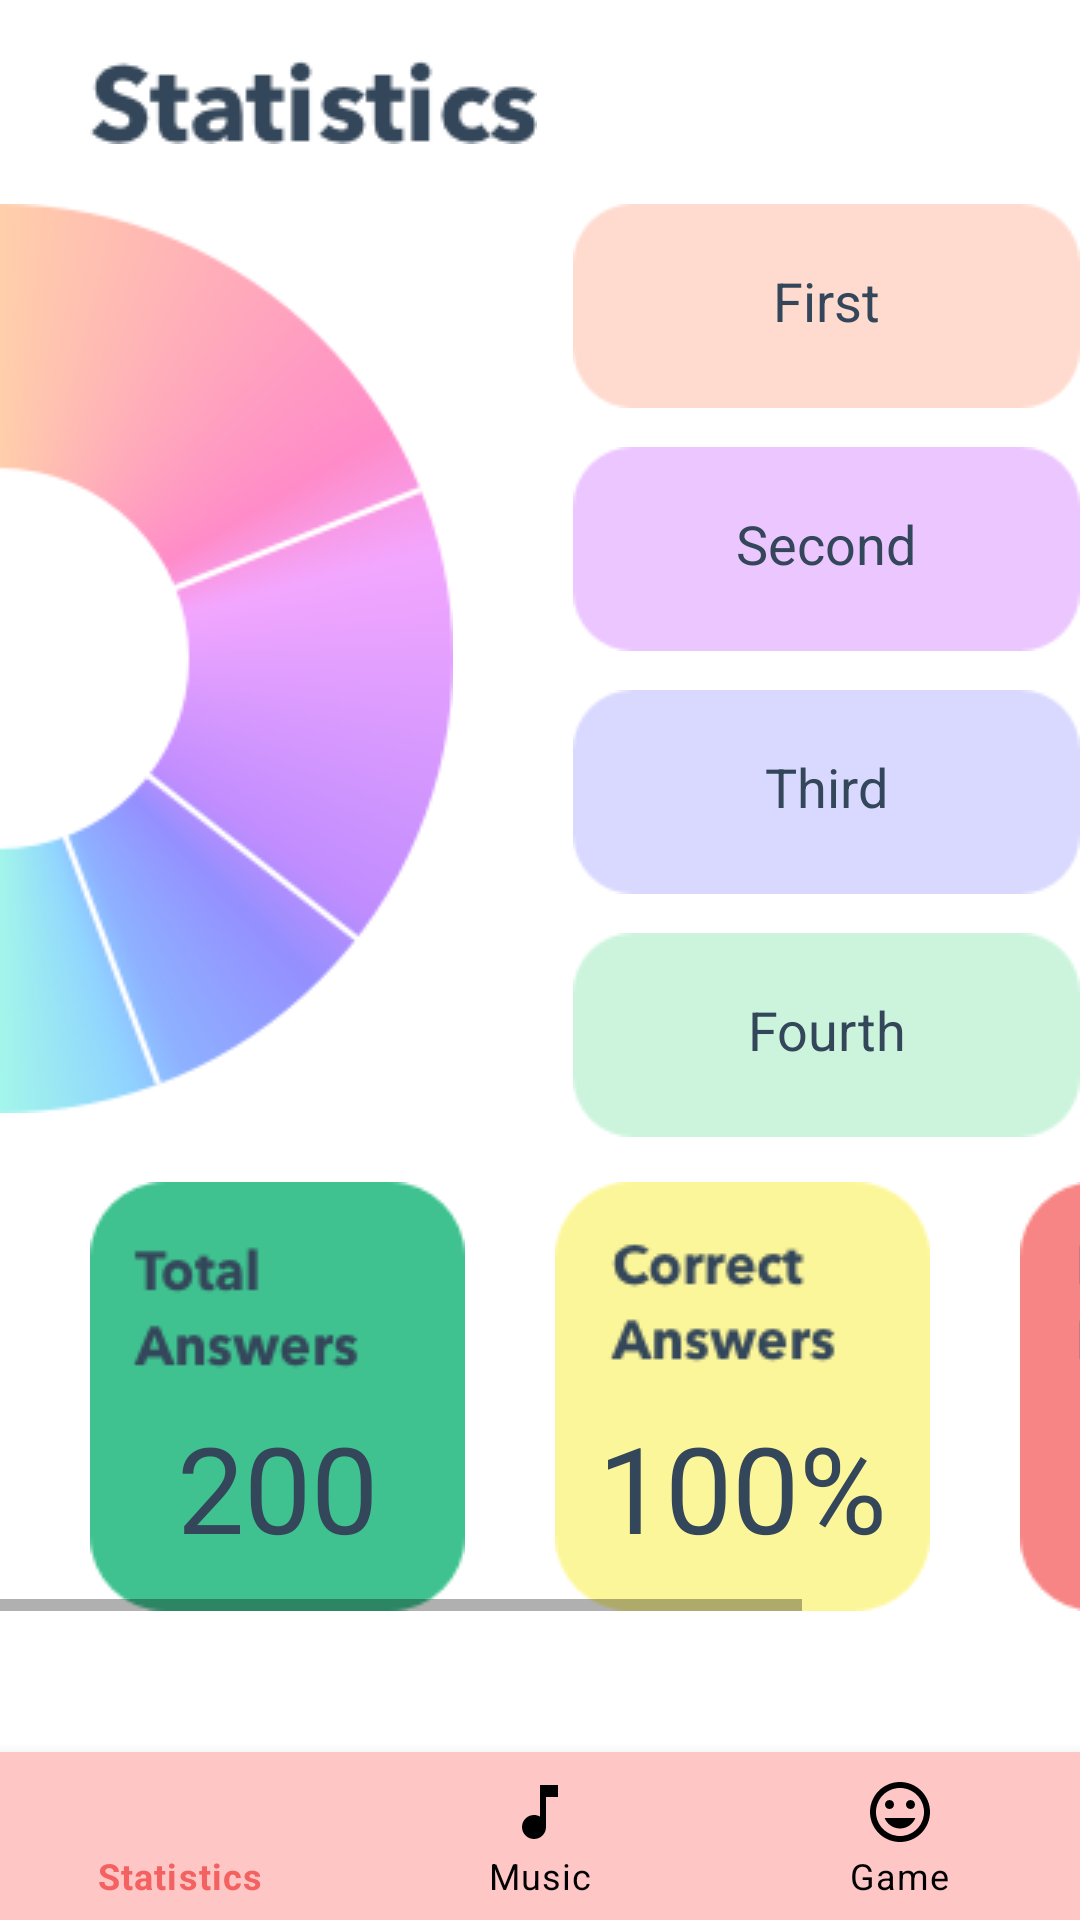

Write the Android layout XML for this screen, with the resource values it uses.
<!-- AndroidManifest.xml: application theme Theme.MaterialComponents.Light.NoActionBar -->
<!-- res/layout/activity_statistics.xml -->
<?xml version="1.0" encoding="utf-8"?>
<RelativeLayout xmlns:android="http://schemas.android.com/apk/res/android"
    xmlns:app="http://schemas.android.com/apk/res-auto"
    xmlns:tools="http://schemas.android.com/tools"
    android:layout_width="match_parent"
    android:layout_height="match_parent"
    tools:context=".Statistics">

    <ImageView
        android:id="@+id/imageView"
        android:layout_width="wrap_content"
        android:layout_height="wrap_content"
        app:srcCompat="@drawable/stats"
        android:layout_marginLeft="30dp"
        android:layout_marginTop="20dp"/>

    <LinearLayout
        android:layout_width="match_parent"
        android:layout_height="wrap_content"
        android:layout_below="@+id/imageView"
        android:id="@+id/linearlayout"
        android:layout_marginTop="20dp">

        <ImageView
            android:id="@+id/circle"
            android:layout_width="wrap_content"
            android:layout_height="wrap_content"
            app:srcCompat="@drawable/circle" />

        <LinearLayout
            android:layout_width="wrap_content"
            android:layout_height="wrap_content"
            android:layout_marginLeft="40dp"
            android:orientation="vertical">


            <TextView
                android:layout_width="wrap_content"
                android:id="@+id/first"
                android:layout_height="wrap_content"
                android:background="@drawable/first"
                android:paddingTop="20dp"
                android:text="First"
                android:textAlignment="center"
                android:textColor="#34475A"
                android:textSize="18sp" />

            <TextView
                android:layout_width="wrap_content"
                android:id="@+id/second"
                android:layout_height="wrap_content"
                android:layout_marginTop="13dp"
                android:background="@drawable/second"
                android:paddingTop="20dp"
                android:text="Second"
                android:textAlignment="center"
                android:textColor="#34475A"
                android:textSize="18sp" />

            <TextView
                android:layout_width="wrap_content"
                android:layout_height="wrap_content"
                android:id="@+id/third"
                android:layout_marginTop="13dp"
                android:background="@drawable/third"
                android:paddingTop="20dp"
                android:text="Third"
                android:textAlignment="center"
                android:textColor="#34475A"
                android:textSize="18sp" />

            <TextView
                android:layout_width="wrap_content"
                android:layout_height="wrap_content"
                android:layout_marginTop="13dp"
                android:background="@drawable/fourth"
                android:id="@+id/fourth"
                android:paddingTop="20dp"
                android:text="Fourth"
                android:textAlignment="center"
                android:textColor="#34475A"
                android:textSize="18sp" />


        </LinearLayout>


    </LinearLayout>

    <HorizontalScrollView
        android:layout_width="match_parent"
        android:layout_height="wrap_content"
        android:layout_below="@id/linearlayout"
        android:paddingTop="15dp">

        <LinearLayout
            android:layout_width="match_parent"
            android:layout_height="wrap_content"
            android:orientation="horizontal" >

            <TextView
                android:layout_width="wrap_content"
                android:layout_height="wrap_content"
                android:layout_marginLeft="30dp"
                android:background="@drawable/totalanswers"
                android:id="@+id/total"
                android:paddingTop="75dp"
                android:text="200"
                android:textAlignment="center"
                android:textColor="#34475A"
                android:textSize="40sp"
                android:scrollHorizontally="true"/>

            <TextView
                android:layout_width="wrap_content"
                android:layout_height="wrap_content"
                android:id="@+id/correct"
                android:layout_marginLeft="30dp"
                android:background="@drawable/correctanswers"
                android:paddingTop="75dp"
                android:text="100%"
                android:textAlignment="center"
                android:textColor="#34475A"
                android:textSize="40sp"
                android:scrollHorizontally="true"/>

            <TextView
                android:layout_width="wrap_content"
                android:layout_height="wrap_content"
                android:id="@+id/minutes"
                android:layout_marginLeft="30dp"
                android:layout_marginRight="20dp"
                android:background="@drawable/minuteslistened"
                android:paddingTop="75dp"
                android:scrollHorizontally="true"
                android:text="30"
                android:textAlignment="center"
                android:textColor="#34475A"
                android:textSize="40sp" />


        </LinearLayout>
    </HorizontalScrollView>

    <com.google.android.material.bottomnavigation.BottomNavigationView
        android:id="@+id/bottom_nav_bar"
        android:layout_width="match_parent"
        android:layout_height="wrap_content"
        android:layout_alignParentBottom="true"
        app:menu="@menu/bottom_nav_bar"
        app:itemBackground="@color/colorPrimary"
        app:itemIconTint="@drawable/selector"
        app:itemTextColor="@drawable/selector"/>

</RelativeLayout>
<!-- resources referenced by this layout -->
<resources>
  <color name="colorPrimary">#FFC6C6</color>
  <!-- drawable circle: png bitmap (drawable, 25155 bytes) -->
  <!-- drawable correctanswers: png bitmap (drawable, 4879 bytes) -->
  <!-- drawable first: png bitmap (drawable, 1305 bytes) -->
  <!-- drawable fourth: png bitmap (drawable, 1353 bytes) -->
  <!-- drawable minuteslistened: png bitmap (drawable, 4443 bytes) -->
  <!-- drawable second: png bitmap (drawable, 1348 bytes) -->
  <!-- drawable selector (drawable) -->
  <?xml version="1.0" encoding="utf-8"?>
  <selector xmlns:android="http://schemas.android.com/apk/res/android">
      <item
          android:state_selected="true"
          android:color="#F36161"
          />
  
      <item
          android:state_selected="false"
          android:color="#000"
          />
  </selector>
  <!-- drawable stats: png bitmap (drawable, 3527 bytes) -->
  <!-- drawable third: png bitmap (drawable, 1290 bytes) -->
  <!-- drawable totalanswers: png bitmap (drawable, 4266 bytes) -->
</resources>
